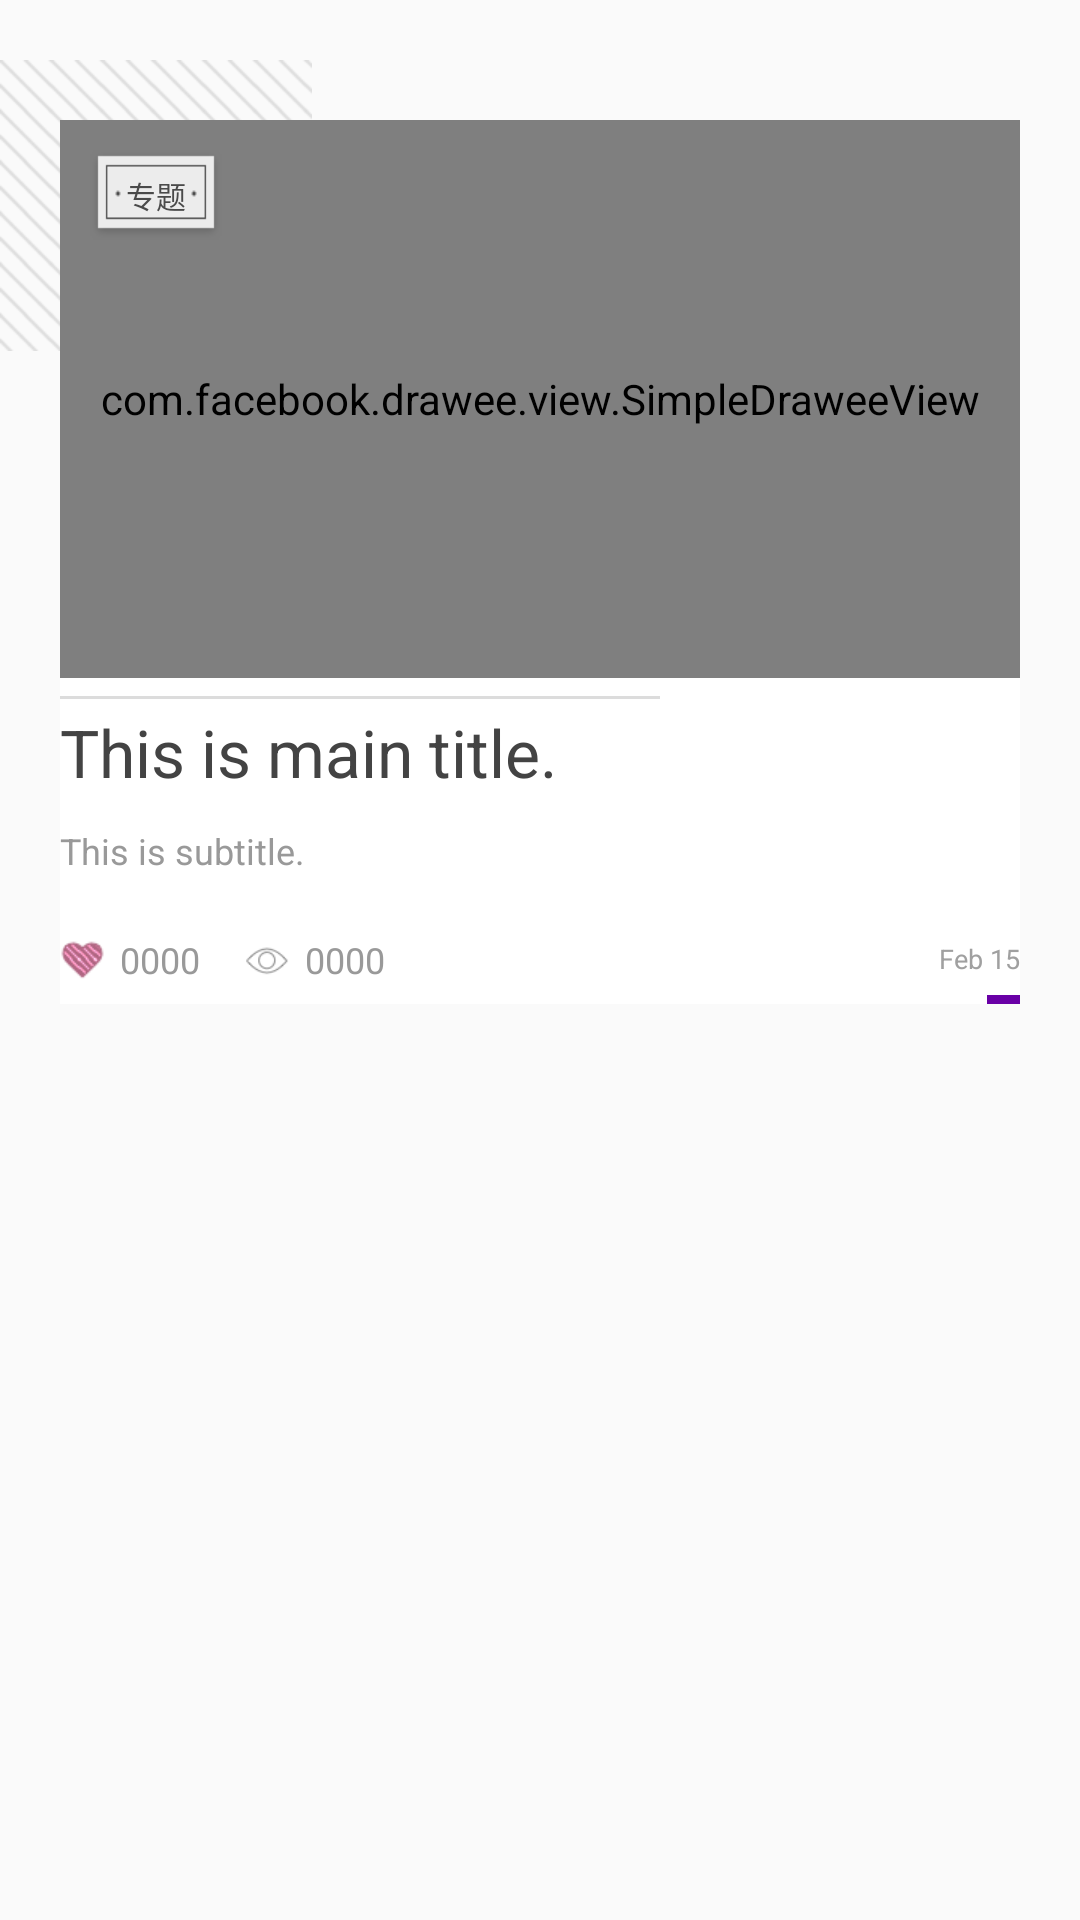

This screen was rendered from an Android layout file. Write that file and the resources it references.
<!-- AndroidManifest.xml: application theme AppTheme -->
<!-- res/layout/main_list_item.xml -->
<?xml version="1.0" encoding="utf-8"?>
<RelativeLayout xmlns:android="http://schemas.android.com/apk/res/android"
    xmlns:rotate="http://schemas.android.com/apk/res-auto"
    android:layout_width="fill_parent"
    android:layout_height="wrap_content"
    android:orientation="vertical"
    android:paddingBottom="20.0dip"
    android:paddingTop="20.0dip">

    <ImageView
        android:layout_width="104.0dip"
        android:layout_height="97.0dip"
        android:src="@drawable/home_article_img_twill" />

    <RelativeLayout
        android:id="@id/rela_temp"
        android:layout_width="fill_parent"
        android:layout_height="wrap_content"
        android:layout_marginLeft="20.0dip"
        android:layout_marginRight="20.0dip"
        android:layout_marginTop="20.0dip"
        android:background="@color/white">

        <com.facebook.drawee.view.SimpleDraweeView
            xmlns:fresco="http://schemas.android.com/apk/res-auto"
            android:id="@id/imageView_front_top_image"
            android:layout_width="fill_parent"
            android:layout_height="186.0dip"
            android:layout_alignParentTop="true"
            android:scaleType="centerCrop"
            fresco:placeholderImage="@drawable/loading_placeholder"
            fresco:placeholderImageScaleType="fitCenter"
            fresco:fadeDuration="1000"
            />
        <View
            android:id="@id/view_temp"
            android:layout_width="200.0dip"
            android:layout_height="1.0dip"
            android:layout_below="@id/imageView_front_top_image"
            android:layout_marginBottom="3.0dip"
            android:layout_marginTop="6.0dip"
            android:background="#ffdcdcdc" />

        <TextView
            android:id="@id/textView_front_main_title"
            android:layout_width="fill_parent"
            android:layout_height="wrap_content"
            android:layout_below="@id/view_temp"
            android:layout_marginRight="38.0dip"
            android:ellipsize="end"
            android:maxLines="2"
            android:text="This is main title."
            android:textColor="#ff434343"
            android:textSize="22.0sp" />

        <LinearLayout
            android:id="@id/linear_temp"
            android:layout_width="fill_parent"
            android:layout_height="wrap_content"
            android:layout_below="@id/textView_front_main_title"
            android:orientation="vertical">

            <TextView
                android:id="@id/textView_front_subtitle"
                android:layout_width="fill_parent"
                android:layout_height="wrap_content"
                android:layout_marginRight="38.0dip"
                android:layout_marginTop="10.0dip"
                android:ellipsize="end"
                android:maxLines="2"
                android:text="This is subtitle."
                android:textColor="#ff999999"
                android:textSize="12.0sp" />

            <LinearLayout
                android:id="@id/linear_bottom_count"
                android:layout_width="wrap_content"
                android:layout_height="wrap_content"
                android:layout_alignLeft="@id/imageView_front_top_image"
                android:layout_below="@id/textView_front_subtitle"
                android:layout_marginTop="20.0dip"
                android:background="@color/white"
                android:gravity="center_vertical"
                android:orientation="horizontal"
                android:paddingRight="15.0dip">

                <ImageView
                    android:id="@id/imageView_front_like"
                    android:layout_width="15.0dip"
                    android:layout_height="15.0dip"
                    android:src="@drawable/home_card_img_heart_hl" />

                <TextView
                    android:id="@id/textView_front_num_liked"
                    android:layout_width="wrap_content"
                    android:layout_height="wrap_content"
                    android:layout_marginLeft="5.0dip"
                    android:text="0000"
                    android:textColor="#ff999999"
                    android:textSize="12.0sp" />

                <ImageView
                    android:layout_width="15.0dip"
                    android:layout_height="15.0dip"
                    android:layout_marginLeft="15.0dip"
                    android:src="@drawable/home_img_eye_nor" />

                <TextView
                    android:id="@id/textView_num_reviews"
                    android:layout_width="wrap_content"
                    android:layout_height="wrap_content"
                    android:layout_marginLeft="5.0dip"
                    android:text="0000"
                    android:textColor="#ff999999"
                    android:textSize="12.0sp" />
            </LinearLayout>
        </LinearLayout>

        <TextView
            android:id="@id/rotate_textView_date"
            android:layout_width="wrap_content"
            android:layout_height="wrap_content"
            android:layout_alignParentRight="true"
            android:layout_below="@id/linear_temp"
            android:layout_marginTop="-15.0dip"
            android:text="Feb 15"
            android:textColor="#ffa0a0a0"
            android:textSize="9.0sp" />

        <View
            android:layout_width="11.0dip"
            android:layout_height="3.0dip"
            android:layout_alignRight="@id/rotate_textView_date"
            android:layout_below="@id/rotate_textView_date"
            android:layout_marginTop="6.0dip"
            android:background="#ff6900a6" />
    </RelativeLayout>

    <TextView
        android:id="@id/rela_special_tag"
        android:layout_width="44.0dip"
        android:layout_height="30.0dip"
        android:layout_marginLeft="30.0dip"
        android:layout_marginTop="30.0dip"
        android:background="@drawable/main_item_bg_tag"
        android:gravity="center"
        android:paddingBottom="3.0dip"
        android:paddingLeft="10.0dip"
        android:paddingRight="10.0dip"
        android:paddingTop="3.0dip"
        android:text="专题"
        android:textColor="#ff4a4a4a"
        android:textSize="10.0sp" />
</RelativeLayout>
<!-- resources referenced by this layout -->
<resources>
  <color name="white">#ffffff</color>
  <!-- drawable home_article_img_twill: png bitmap (drawable-xhdpi, 787 bytes) -->
  <!-- drawable home_card_img_heart_hl: png bitmap (drawable-xhdpi, 814 bytes) -->
  <!-- drawable home_img_eye_nor: png bitmap (drawable-xhdpi, 802 bytes) -->
  <!-- drawable loading_placeholder: png bitmap (drawable-xhdpi, 20740 bytes) -->
  <style name="AppTheme" parent="Theme.AppCompat.Light.DarkActionBar">
          
          <item name="colorPrimary">@color/colorPrimary</item>
          <item name="colorPrimaryDark">@color/colorPrimaryDark</item>
          <item name="colorAccent">@color/colorAccent</item>
          <item name="windowActionBar">false</item>
          <item name="windowNoTitle">true</item>
  
      </style>
  <color name="colorPrimary">#3F51B5</color>
  <color name="colorPrimaryDark">#303F9F</color>
  <color name="colorAccent">#FF4081</color>
</resources>
